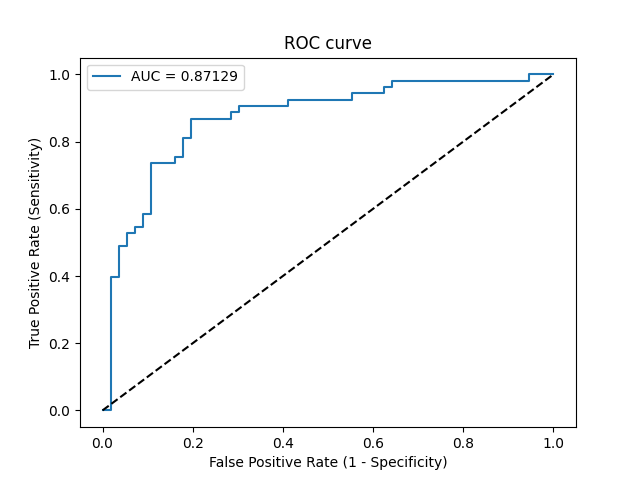

The table this chart was drawn from, first rows:
Threshold, Sensitivity, Specificity, NPV, PPV
inf, 0.0, 1.0, 0.5138, 0
0.9348, 0.0, 0.9821, 0.5093, 0.0
0.7829, 0.3962, 0.9821, 0.6322, 0.9545
0.7818, 0.3962, 0.9643, 0.6279, 0.913
0.7724, 0.4906, 0.9643, 0.6667, 0.9286
0.7653, 0.4906, 0.9464, 0.6625, 0.8966
0.7589, 0.5283, 0.9464, 0.6795, 0.9032
0.7557, 0.5283, 0.9286, 0.6753, 0.875
0.7471, 0.5472, 0.9286, 0.6842, 0.8788
0.7468, 0.5472, 0.9107, 0.68, 0.8529
0.7407, 0.5849, 0.9107, 0.6986, 0.8611
0.7257, 0.5849, 0.8929, 0.6944, 0.8378
0.6925, 0.7358, 0.8929, 0.7812, 0.8667
0.6663, 0.7358, 0.8393, 0.7705, 0.8125
0.6596, 0.7547, 0.8393, 0.7833, 0.8163
0.648, 0.7547, 0.8214, 0.7797, 0.8
0.6357, 0.8113, 0.8214, 0.8214, 0.8113
0.6346, 0.8113, 0.8036, 0.8182, 0.7963
0.6031, 0.8679, 0.8036, 0.8654, 0.807
0.5559, 0.8679, 0.7143, 0.8511, 0.7419
0.5458, 0.8868, 0.7143, 0.8696, 0.746
0.5429, 0.8868, 0.6964, 0.8667, 0.7344
0.5396, 0.9057, 0.6964, 0.8864, 0.7385
0.4462, 0.9057, 0.5893, 0.8684, 0.6761
0.4432, 0.9245, 0.5893, 0.8919, 0.6806
0.3661, 0.9245, 0.4464, 0.8621, 0.6125
0.3486, 0.9434, 0.4464, 0.8929, 0.6173
0.2589, 0.9434, 0.375, 0.875, 0.5882
0.2575, 0.9623, 0.375, 0.913, 0.593
0.2402, 0.9623, 0.3571, 0.9091, 0.5862
0.2284, 0.9811, 0.3571, 0.9524, 0.5909
0.006933, 0.9811, 0.05357, 0.75, 0.4952
0.004518, 1.0, 0.05357, 1.0, 0.5
0.0001867, 1.0, 0.0, 0, 0.4862
